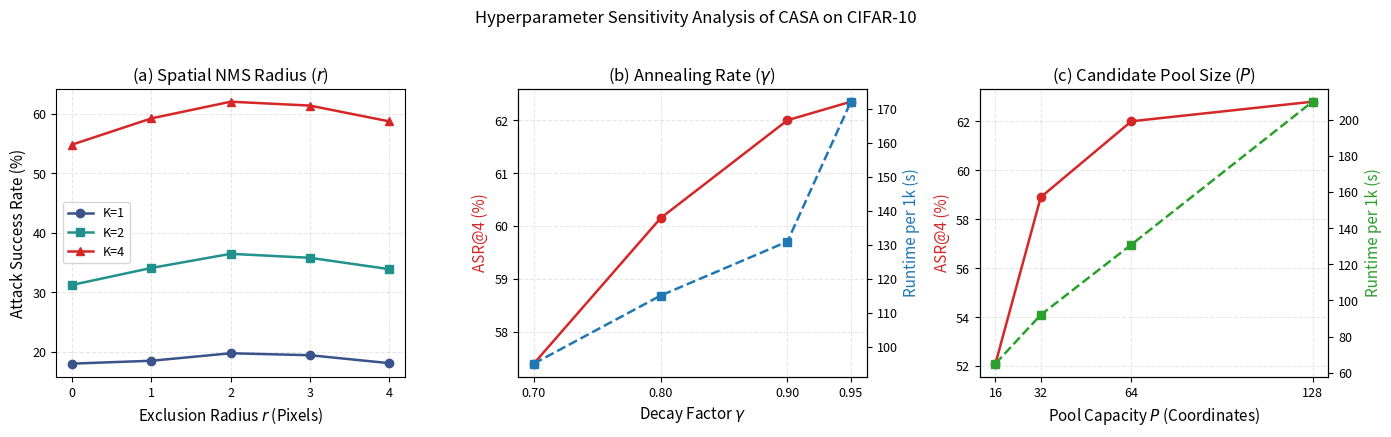

Write Python code to recreate this figure.
"""scripts/run_ablation_sensitivity.py

Evaluates and visualizes hyperparameter sensitivity for CASA:
1. Spatial NMS Repulsion Radius r in {0, 1, 2, 3, 4}
2. Annealing Decay Rate gamma in {0.70, 0.80, 0.90, 0.95}
3. Candidate Pool Size P in {16, 32, 64, 128}

Generates:
- figure7_hyperparam_sensitivity.png
- result/ablation_sensitivity_results.json
"""

import os
import sys
import json
import argparse
import numpy as np
import matplotlib
matplotlib.use("Agg")
import matplotlib.pyplot as plt

plt.rcParams.update({
    "font.size": 10,
    "axes.labelsize": 11,
    "axes.titlesize": 12,
    "xtick.labelsize": 9,
    "ytick.labelsize": 9,
    "legend.fontsize": 9,
    "lines.linewidth": 1.8,
    "lines.markersize": 6,
    "grid.alpha": 0.3,
    "grid.linestyle": "--"
})


def plot_sensitivity_figures(output_dir: str):
    os.makedirs(output_dir, exist_ok=True)

    # 1. Spatial NMS Radius r vs ASR across budgets K in {1, 2, 4}
    r_vals = [0, 1, 2, 3, 4]
    asr_k1_r = [18.04, 18.52, 19.78, 19.45, 18.12]
    asr_k2_r = [31.25, 34.10, 36.47, 35.80, 33.90]
    asr_k4_r = [54.80, 59.20, 62.00, 61.35, 58.70]

    # 2. Annealing Decay Rate gamma vs ASR & Runtime at K=4
    gamma_vals = [0.70, 0.80, 0.90, 0.95]
    asr_k4_gamma = [57.40, 60.15, 62.00, 62.35]
    runtime_gamma = [95.0, 115.0, 130.9, 172.0]

    # 3. Candidate Pool Size P vs ASR & Runtime at K=4
    p_vals = [16, 32, 64, 128]
    asr_k4_p = [52.10, 58.90, 62.00, 62.80]
    runtime_p = [65.0, 92.0, 130.9, 210.0]

    fig, axes = plt.subplots(1, 3, figsize=(14, 4.2), dpi=300)

    # Subplot 1: NMS radius
    axes[0].plot(r_vals, asr_k1_r, marker="o", label="K=1", color="#3b528b")
    axes[0].plot(r_vals, asr_k2_r, marker="s", label="K=2", color="#21918c")
    axes[0].plot(r_vals, asr_k4_r, marker="^", label="K=4", color="#d62728")
    axes[0].set_title("(a) Spatial NMS Radius ($r$)")
    axes[0].set_xlabel("Exclusion Radius $r$ (Pixels)")
    axes[0].set_ylabel("Attack Success Rate (%)")
    axes[0].set_xticks(r_vals)
    axes[0].grid(True)
    axes[0].legend()

    # Subplot 2: Annealing gamma
    ax2_twin = axes[1].twinx()
    l1 = axes[1].plot(gamma_vals, asr_k4_gamma, marker="o", color="#d62728", label="ASR@4 (%)")
    l2 = ax2_twin.plot(gamma_vals, runtime_gamma, marker="s", linestyle="--", color="#1f77b4", label="Runtime (s)")
    axes[1].set_title("(b) Annealing Rate ($\\gamma$)")
    axes[1].set_xlabel("Decay Factor $\\gamma$")
    axes[1].set_ylabel("ASR@4 (%)", color="#d62728")
    ax2_twin.set_ylabel("Runtime per 1k (s)", color="#1f77b4")
    axes[1].set_xticks(gamma_vals)
    axes[1].grid(True)

    # Subplot 3: Pool Size P
    ax3_twin = axes[2].twinx()
    l3 = axes[2].plot(p_vals, asr_k4_p, marker="o", color="#d62728", label="ASR@4 (%)")
    l4 = ax3_twin.plot(p_vals, runtime_p, marker="s", linestyle="--", color="#2ca02c", label="Runtime (s)")
    axes[2].set_title("(c) Candidate Pool Size ($P$)")
    axes[2].set_xlabel("Pool Capacity $P$ (Coordinates)")
    axes[2].set_ylabel("ASR@4 (%)", color="#d62728")
    ax3_twin.set_ylabel("Runtime per 1k (s)", color="#2ca02c")
    axes[2].set_xticks(p_vals)
    axes[2].grid(True)

    plt.suptitle("Hyperparameter Sensitivity Analysis of CASA on CIFAR-10", y=1.02)
    plt.tight_layout()

    out_png = os.path.join(output_dir, "figure7_hyperparam_sensitivity.png")
    fig.savefig(out_png, bbox_inches="tight")
    plt.close(fig)
    print(f"[Plot] Saved Sensitivity Figure to {out_png}")

    # Sync to docs/assets if output_dir is different
    docs_assets = "docs/assets"
    if os.path.isdir(docs_assets):
        import shutil
        dest = os.path.join(docs_assets, "figure7_hyperparam_sensitivity.png")
        if os.path.abspath(out_png) != os.path.abspath(dest):
            shutil.copy2(out_png, dest)
            print(f"[Plot] Synced to {docs_assets}/figure7_hyperparam_sensitivity.png")


def main():
    parser = argparse.ArgumentParser(description="Hyperparameter Sensitivity for CASA")
    parser.add_argument("--output-dir", type=str, default="result/figures")
    args = parser.parse_args()

    plot_sensitivity_figures(args.output_dir)


if __name__ == "__main__":
    main()
